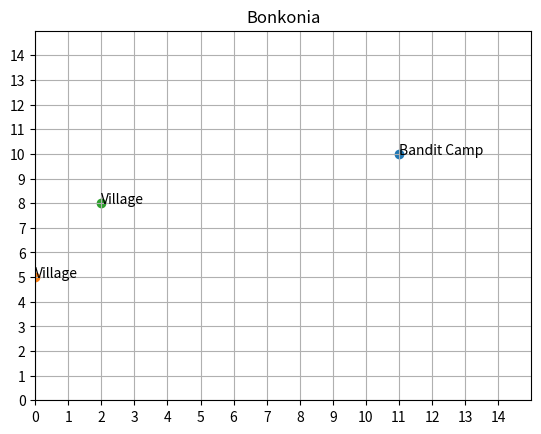

Recreate this plot in Python.
import random
import array
import numpy.matlib as np
import matplotlib.pyplot as plt
import math

"""
" MapGenerator
"
" A file that creates a visual map generated from random values, containing
" geographical features for a fantasy setting.
"
[redacted]
"""


"""
class Terrain.

Prototype version is a blank grid with a preset amount (20% of size) of 'filled'
Spaces, containing number which corresponds to a location.

size : length of the map in cells - must be more than 10,less than 100 for now.
Functions - __init__, populate, show, show_graphic.
"""
class Terrain:
    def __init__(self, size : int, name : str):
        try:
            if(size < 10 or size > 100):
                raise ValueError("Size must be greater / equal to 10, less / equal to 100.")
            else:
                self.size=size
        except ValueError as ve:
            print(ve)
        self.name=name
        self.matrix=[]
        self.locations=[]
        self.mapCoord=[]
        rows=self.size
        cols=self.size
        for r in range(0,rows):
            self.matrix.append(['#' for c in range(0, cols)])

    """
    populate

    Generate stuff in the map.
    """
    def populate(self):
        print("populate function called.")
        # initialize the locations dict id => string. .
        locations={1:"Bandit Camp", 2:"Village", 3:"Shrine", 4:"Creature nest"}

        # roll a d6 for each location. Num of locations is 20% of total grid size.
        numLocations= math.floor(self.size * .2)
        print("Adding " + str(numLocations) + " locations.")
        # origin is at top left
        for n in range(0, numLocations):
            xVal=random.randint(0,self.size-1)
            yVal=random.randint(0,self.size-1)
            feature=locations.get(random.randint(1,len(locations)))
            print("Placing " + str(feature) + " at " + str(xVal) + "," + str(yVal) + ".")
            self.matrix[yVal][xVal]="@"
            locationCoord=(xVal, yVal, str(feature))
            self.locations.append(locationCoord)
        # call functions to make geographical features here later.
        return

    """
    show

    Display the map visually for the user.
    """
    def show(self):
        print("show function called. ")
        for r in self.matrix:
            for c in r:
                print(" " + str(c) + " ", end ='')
            print()
        # print list of locations + grid ref after. Need key at top & size.
        # do key before each loop
        return

    """
    show_graphic

    Display the map using matplotlib grapics.

    Make use of basemap.scatter
    """
    def show_graphic(self):
        print("Show graphic function called.")
        mapList = np.array(self.locations)
        N=self.size
        #plot each spot.
        for spot in mapList:
            #plt.plot(spot[0],spot[1])
            print("spot x:" + str(spot[0]))
            print("spot y:" + str(spot[1]))
            print("spot label:" + str(spot[2]))
            coord=(float(spot[0]),float(spot[1]))
            print("With floats:" + str(float(spot[0])) + "," + str(float(spot[1])) )
            self.mapCoord.append(coord)

        #fig object, the entire image
        fig= plt.figure()
        ax= fig.gca()
        plt.title(self.name)
        #set to show all x and y values.
        plt.xticks(np.arange(0,N,1.0))
        plt.yticks(np.arange(0,N,1.0))
        #exten of the axes.
        plt.axis([0,N,0,N])
        #plot each point.
        for point in mapList:
            plt.scatter(int(point[0]),int(point[1]))
            plt.annotate(str(point[2]),(float(point[0]),float(point[1])))
        plt.grid(True)
        plt.show()

#Main
if __name__ == "__main__":
    print("Main.")
    bonkonia=Terrain(15,"Bonkonia")
    bonkonia.populate()
    bonkonia.show()
    bonkonia.show_graphic()

    print("End Main.")
